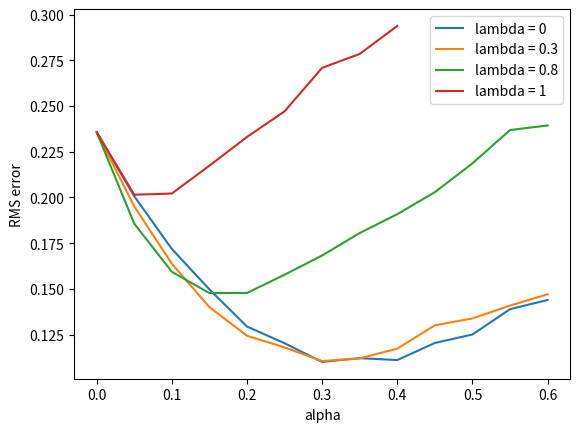

Python code for this plot:

from __future__ import print_function
import numpy as np
import matplotlib.pyplot as plt

# all states
N_STATES = 5

# all states but terminal states
states = np.arange(1, N_STATES + 1)

# start from the middle state
START_STATE = 3

# two terminal states
# an action leading to the left terminal state has reward -1
# an action leading to the right terminal state has reward 1
END_STATES = [0, N_STATES + 1]

# true state values from Bellman equation
realStateValues = np.arange(N_STATES+2) / float(N_STATES+1)
#realStateValues[0] = realStateValues[N_STATES + 1] = 0.0

# base class for lambda-based algorithms in this chapter
# In this example, we use the simplest linear feature function, state aggregation.
# And we use exact 19 groups, so the weights for each group is exact the value for that state
class ValueFunction:
    # @rate: lambda, as it's a keyword in python, so I call it rate
    # @stepSize: alpha, step size for update
    def __init__(self, rate, stepSize):
        self.rate = rate
        self.stepSize = stepSize
        self.weights = np.zeros(N_STATES + 2) + 0.5
        self.weights[0] = 0.
        self.weights[N_STATES+1]=1.0

    # the state value is just the weight
    def value(self, state):
        return self.weights[state]

    # feed the algorithm with new observation
    # derived class should override this function
    def learn(self, state, reward):
        return

    # initialize some variables at the beginning of each episode
    # must be called at the very beginning of each episode
    # derived class should override this function
    def newEpisode(self):
        return

# Off-line lambda-return algorithm
class OffLineLambdaReturn(ValueFunction):
    def __init__(self, rate, stepSize):
        ValueFunction.__init__(self, rate, stepSize)
        # To accelerate learning, set a truncate value for power of lambda
        self.rateTruncate = 1e-3

    def newEpisode(self):
        # initialize the trajectory
        self.trajectory = [START_STATE]
        # only need to track the last reward in one episode, as all others are 0
        self.reward = 0.0

    def learn(self, state, reward):
        # add the new state to the trajectory
        self.trajectory.append(state)
        if state in END_STATES:
            # start off-line learning once the episode ends
            self.reward = reward
            self.T = len(self.trajectory) - 1
            self.offLineLearn()

    # get the n-step return from the given time
    def nStepReturnFromTime(self, n, time):
        # gamma is always 1 and rewards are zero except for the last reward
        # the formula can be simplified
        endTime = min(time + n, self.T)
        returns = self.value(self.trajectory[endTime])
        if endTime == self.T:
            returns += self.reward
        return returns

    # get the lambda-return from the given time
    def lambdaReturnFromTime(self, time):
        returns = 0.0
        lambdaPower = 1
        for n in range(1, self.T - time):
            returns += lambdaPower * self.nStepReturnFromTime(n, time)
            lambdaPower *= self.rate
            if lambdaPower < self.rateTruncate:
                # If the power of lambda has been too small, discard all the following sequences
                break
        returns *= 1 - self.rate
        if lambdaPower >= self.rateTruncate:
            returns += lambdaPower * self.reward
        return returns

    # perform off-line learning at the end of an episode
    def offLineLearn(self):
        for time in range(self.T):
            # update for each state in the trajectory
            state = self.trajectory[time]
            delta = self.lambdaReturnFromTime(time) - self.value(state)
            delta *= self.stepSize
            self.weights[state] += delta

# TD(lambda) algorithm
class TemporalDifferenceLambda(ValueFunction):
    def __init__(self, rate, stepSize):
        ValueFunction.__init__(self, rate, stepSize)
        self.newEpisode()

    def newEpisode(self):
        # initialize the eligibility trace
        self.eligibility = np.zeros(N_STATES + 2)
        # initialize the beginning state
        self.lastState = START_STATE

    def learn(self, state, reward):
        # update the eligibility trace and weights
        self.eligibility *= self.rate
        self.eligibility[self.lastState] += 1
        delta = reward + self.value(state) - self.value(self.lastState)
        delta *= self.stepSize
        self.weights += delta * self.eligibility
        self.lastState = state

# True online TD(lambda) algorithm
class TrueOnlineTemporalDifferenceLambda(ValueFunction):
    def __init__(self, rate, stepSize):
        ValueFunction.__init__(self, rate, stepSize)

    def newEpisode(self):
        # initialize the eligibility trace
        self.eligibility = np.zeros(N_STATES + 2)
        # initialize the beginning state
        self.lastState = START_STATE
        # initialize the old state value
        self.oldStateValue = 0.0

    def learn(self, state, reward):
        # update the eligibility trace and weights
        lastStateValue = self.value(self.lastState)
        stateValue = self.value(state)
        dutch = 1 - self.stepSize * self.rate * self.eligibility[self.lastState]
        self.eligibility *= self.rate
        self.eligibility[self.lastState] += dutch
        delta = reward + stateValue - lastStateValue
        self.weights += self.stepSize * (delta + lastStateValue - self.oldStateValue) * self.eligibility
        self.weights[self.lastState] -= self.stepSize * (lastStateValue - self.oldStateValue)
        self.oldStateValue = stateValue
        self.lastState = state

# 1random walk
def randomWalk(valueFunction):
    valueFunction.newEpisode()
    currentState = START_STATE
    while currentState not in END_STATES:
        newState = currentState + np.random.choice([-1, 1])
#         if newState == 0:
#             reward = -1
#         elif newState == N_STATES + 1:
#             reward = 1
#         else:
#             reward = 0
        if newState == N_STATES + 1:
            reward = 1
        else:
            reward = 0
        valueFunction.learn(newState, reward)
        currentState = newState

figureIndex = 0
# general plot framework
# @valueFunctionGenerator: generate an instance of value function
# @runs: specify the number of independent runs
# @lambdas: a series of different lambda values
# @alphas: sequences of step size for each lambda
def figure12(valueFunctionGenerator, runs, lambdas, alphas):
    global figureIndex
    # play for 10 episodes for each run
    episodes = 10
    # track the rms errors
    errors = [np.zeros(len(alphas_)) for alphas_ in alphas]
    for run in range(runs):
        for lambdaIndex, rate in zip(range(len(lambdas)), lambdas):
            for alphaIndex, alpha in zip(range(len(alphas[lambdaIndex])), alphas[lambdaIndex]):
                valueFunction = valueFunctionGenerator(rate, alpha)
                for episode in range(episodes):
                    print('run:', run, 'lambda:', rate, 'alpha:', alpha, 'episode:', episode)
                    randomWalk(valueFunction)
                    stateValues = [valueFunction.value(state) for state in states]
                    errors[lambdaIndex][alphaIndex] += np.sqrt(np.mean(np.power(stateValues - realStateValues[1: -1], 2)))

    # average over runs and episodes
    for error in errors:
        error /= episodes * runs
    plt.figure(figureIndex)
    figureIndex += 1
    for i in range(len(lambdas)):
        plt.plot(alphas[i], errors[i], label='lambda = ' + str(lambdas[i]))
    plt.xlabel('alpha')
    plt.ylabel('RMS error')
    plt.legend()

# Figure 12.3: Off-line lambda-return algorithm
def figure12_3():
    lambdas = [0, 0.3, 0.8, 1]
    alphas = [np.arange(0, 0.65, 0.05),
              np.arange(0, 0.65, 0.05),
              np.arange(0, 0.65, 0.05),
              np.arange(0, 0.45, 0.05)]
    figure12(OffLineLambdaReturn, 100, lambdas, alphas)

# Figure 12.6: TD(lambda) algorithm
def figure12_6():
    lambdas = [0.0, 0.4, 0.8, 0.9, 0.95, 0.975, 0.99, 1]
    alphas = [np.arange(0, 1.1, 0.1),
              np.arange(0, 1.1, 0.1),
              np.arange(0, 0.99, 0.09),
              np.arange(0, 0.55, 0.05),
              np.arange(0, 0.33, 0.03),
              np.arange(0, 0.22, 0.02),
              np.arange(0, 0.11, 0.01),
              np.arange(0, 0.044, 0.004)]
    figure12(TemporalDifferenceLambda, 50, lambdas, alphas)

# Figure 12.7: True online TD(lambda) algorithm
def figure12_7():
    lambdas = [0.0, 0.4, 0.8, 0.9, 0.95, 0.975, 0.99, 1]
    alphas = [np.arange(0, 1.1, 0.1),
              np.arange(0, 1.1, 0.1),
              np.arange(0, 1.1, 0.1),
              np.arange(0, 1.1, 0.1),
              np.arange(0, 1.1, 0.1),
              np.arange(0, 0.88, 0.08),
              np.arange(0, 0.44, 0.04),
              np.arange(0, 0.11, 0.01)]
    figure12(TrueOnlineTemporalDifferenceLambda, 50, lambdas, alphas)

figure12_3()
# figure12_6()
# figure12_7()
plt.show()
